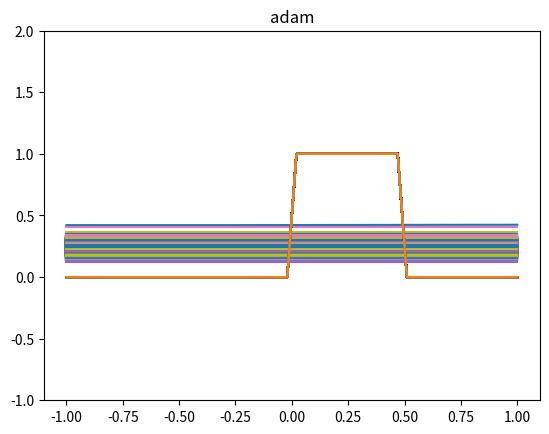

Write the Python code that produced this figure.
# -*- coding: utf-8 -*-
"""
Created on Wed Dec 21 12:39:43 2022

[redacted]
"""
import math

def f(x):
  return -5*pow(x,4)-2*pow(x,3)-x+9

def f2(x):
  y=np.zeros(len(x))
  y[np.where(x>0.2)]=1
  return y

def f5(x):
  y=np.zeros(len(x))
  y[np.where(x>-0)]=1
  y[np.where(x>0.5)]=0
  return y

def f7(x):
    return np.sin(x)+5*np.cos(x)

'''
def F(A,x):
  
  y=0
  for i in range(int(len(A)/2)):
    y+=A[i*2]*np.sin(x*(len(A)-i-1))+A[i*2+1]*np.cos(x*(len(A)-i-1))

  return y
'''
'''
def F(A,x):
  y=0
  for i in range(len(A)):
    y+=A[i]*pow(x,len(A)-i-1)
  return y
'''

def sigmoid(x):
    return 1/(1+np.exp(-x))

def relu(x):
    y=x
    if y<0: y=0
    return y

def F(A,x):
  a1=relu(A[0]*x+A[1])
  a2=relu(A[2]*a1+A[3])
  a3=relu(A[4]*a1+A[5])
  a4=sigmoid(A[6]*a2+A[7]*a3+A[8])
  a5=sigmoid(A[9]*a2+A[10]*a3+A[11])
  
  a6=sigmoid(A[12]*a4+A[13]*a5+A[14])
  
  
  return a6


#高—低

#高—低

import numpy as np
import random
X=np.linspace(-1,1)
Y=f5(X)

#X=[0.0,0.1,0.2,0.3,0.4,0.5,0.6,0.7,0.8,0.9,1.0]
#Y=[5,4,3,2,1,2,3,4,5,4,3]

h=1e-4

def partialW(A,x,y,n): #偏微第n個x的係數
  A1=A.copy()
  A2=A.copy()
  A1[n]+=h
  return (pow(y-F(A1,x),2)-pow(y-F(A2,x),2))/h





def train_GD():
  for j in range(len(A)):
    for i in range(len(X)):
      x=X[i]
      y=Y[i]
      p=partialW(A,x,y,j)
      A[j]=A[j]-lr*p/batch_size

def train_SGD():
  for j in range(len(A)):
    p=0
    arr=np.zeros(len(X))
    for i in range(batch_size):
      index=random.randint(0,len(X)-1)
      while arr[index]==1:
        index=random.randint(0,len(X)-1)
      arr[index]=1
      x=X[index]
      y=Y[index]
      p+=partialW(A,x,y,j)
    A[j]=A[j]-lr*p/batch_size

def train_adam():
  global mt_1
  global vt_1
  for j in range(len(A)):
    
    
    arr=np.zeros(len(X))
    for i in range(batch_size):
      
      index=random.randint(0,len(X)-1)
      while arr[index]==1:
        index=random.randint(0,len(X)-1)
      
      #index=i
      arr[index]=1
      x=X[index]
      y=Y[index]
      g=partialW(A,x,y,j)

      mt[j]=b_1*mt_1[j]+(1-b_1)*g
      vt[j]=b_2*vt_1[j]+(1-b_2)*pow(g,2)
      _m[j]=mt[j]/(1-b_1)
      _v[j]=vt[j]/(1-b_2)
    
      vt_1[j]=vt[j]
      mt_1[j]=mt[j]
      
      A[j]=A[j]-lr*_m[j]/(math.sqrt(_v[j])+1e-8)

import matplotlib.pyplot as plt
n=15
'''
lerr=9999999

A=np.zeros(n)
batch_size=8
lr=0.1
for i in range(50000):
  train_GD()
  error=0
  for j in range(len(X)):
    x=X[j]
    y=Y[j]
    error+=pow(y-F(A,x),2)
  if error<1e-2:
    break
  lerr=error
  if i%1==0:
    Y2=np.zeros(len(X))
    for k in range(len(X)):
      x=X[k]
      Y2[k]=F(A,x)
    plt.plot(X,Y2)
    print(n-1,'階')
    print('迭代',i,'次')
    print('->',A)
    print('error=',error)
    plt.title('GD')
    plt.plot(X,Y)
    plt.ylim(min(Y)-1,max(Y)+1)
    plt.show()


A=np.zeros(n)
lerr=9999999
lr=0.1
batch_size=8
for i in range(50000):
  train_SGD()
  error=0
  for j in range(len(X)):
    x=X[j]
    y=Y[j]
    error+=pow(y-F(A,x),2)
  if abs(lerr-error)<1e-4:
    break
  lerr=error
  if i%1==0:
    Y2=np.zeros(len(X))
    for k in range(len(X)):
      x=X[k]
      Y2[k]=F(A,x)
    plt.plot(X,Y2)
    print(n-1,'階')
    print('迭代',i,'次')
    print('->',A)
    print('error=',error)
    plt.title('SGD')
    plt.plot(X,Y)
    plt.ylim(min(Y)-1,max(Y)+1)
    plt.show()
'''

lerr=9999999
b_1=0.9
b_2=0.999
lr=1e-1
batch_size=8
A=np.ones(n)
mt_1=np.zeros(len(A))
vt_1=np.zeros(len(A))
mt=np.zeros(len(A))
vt=np.zeros(len(A))
_m=np.zeros(len(A))
_v=np.zeros(len(A))


for i in range(50000):
  train_adam()
  error=0
  for j in range(len(X)):
    x=X[j]
    y=Y[j]
    error+=pow(y-F(A,x),2)
  if abs(lerr-error)<1e-5:
    break
  lerr=error
  if i%1==0:
    Y2=np.zeros(len(X))
    for k in range(len(X)):
      x=X[k]
      Y2[k]=F(A,x)
    plt.plot(X,Y2)
    print(n-1,'階')
    print('迭代',i,'次')
    print('->',A)
    print('error=',error)
    plt.title('adam')
    plt.plot(X,Y)
    plt.ylim(min(Y)-1,max(Y)+1)
    plt.show()

